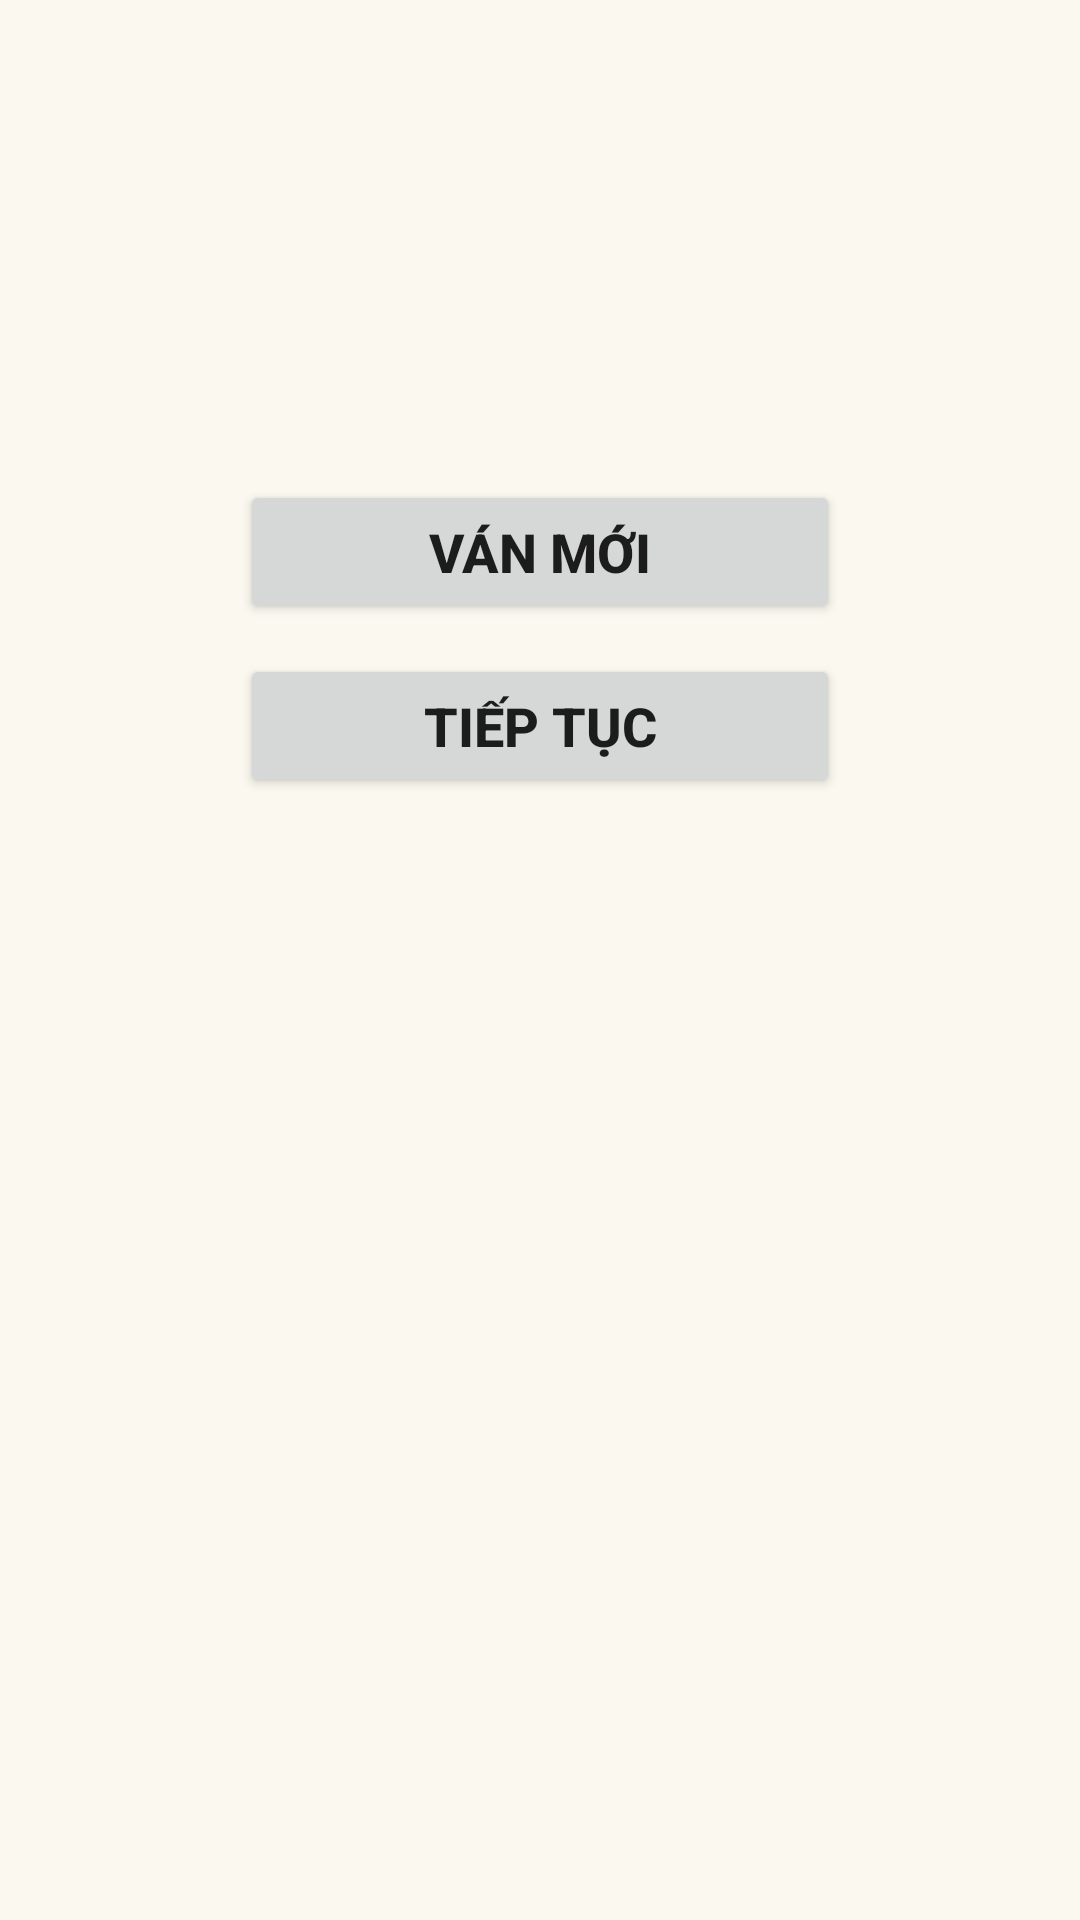

Write the Android layout XML for this screen, with the resource values it uses.
<!-- AndroidManifest.xml: application theme Theme.2048 -->
<!-- res/layout/activity_menu_game.xml -->
<?xml version="1.0" encoding="utf-8"?>
<android.support.v4.widget.NestedScrollView
    xmlns:android="http://schemas.android.com/apk/res/android"
    xmlns:app="http://schemas.android.com/apk/res-auto"
    xmlns:tools="http://schemas.android.com/tools"
    android:layout_width="match_parent"
    android:layout_height="match_parent" >
<LinearLayout
    android:layout_width="match_parent"
    android:layout_height="match_parent"
    android:orientation="vertical"
    tools:context=".MenuGame">

    <LinearLayout
        android:layout_width="match_parent"
        android:layout_height="wrap_content"
        android:layout_marginTop="30dp"
        android:gravity="center"
        android:orientation="horizontal"
        android:paddingTop="70dp">

        <ImageView
            android:id="@+id/left"
            android:layout_width="50dp"
            android:layout_height="50dp"
            android:layout_gravity="center"
            android:layout_marginLeft="20dp" />

        <android.support.v7.widget.RecyclerView
            android:id="@+id/rcy"
            android:layout_width="wrap_content"
            android:layout_height="wrap_content"
            android:layout_gravity="center">

        </android.support.v7.widget.RecyclerView>

        <ImageView
            android:id="@+id/right"
            android:layout_width="50dp"
            android:layout_height="50dp"
            android:layout_gravity="center"
            android:layout_marginRight="20dp" />
    </LinearLayout>

    <Button
        android:id="@+id/startgame"
        android:layout_width="200dp"
        android:layout_height="wrap_content"
        android:layout_gravity="center"
        android:layout_marginTop="10dp"
        android:text="Ván mới"
        android:textSize="18sp"
        android:textStyle="bold" />

    <Button
        android:id="@+id/loadgame"
        android:layout_width="200dp"
        android:layout_height="wrap_content"
        android:layout_gravity="center"
        android:layout_marginTop="10dp"
        android:text="Tiếp tục"
        android:textSize="18sp"
        android:textStyle="bold" />

</LinearLayout>
</android.support.v4.widget.NestedScrollView>
<!-- resources referenced by this layout -->
<resources>
  <style name="Theme.2048" parent="Theme.AppCompat.Light.NoActionBar">
          <item name="colorPrimary">@color/purple_500</item>
          <item name="colorPrimaryDark">#00FFFFFF</item>
          <item name="android:windowLightStatusBar">true</item>
          <item name="android:navigationBarColor">@color/colorWindowBackground</item>
          <item name="android:windowLightNavigationBar">true</item>
          <item name="colorAccent">@color/teal_200</item>
          <item name="android:windowBackground">@color/colorWindowBackground</item>
      </style>
  <color name="purple_500">#FF6200EE</color>
  <color name="colorWindowBackground">#faf8ef</color>
  <color name="teal_200">#FF03DAC5</color>
</resources>
